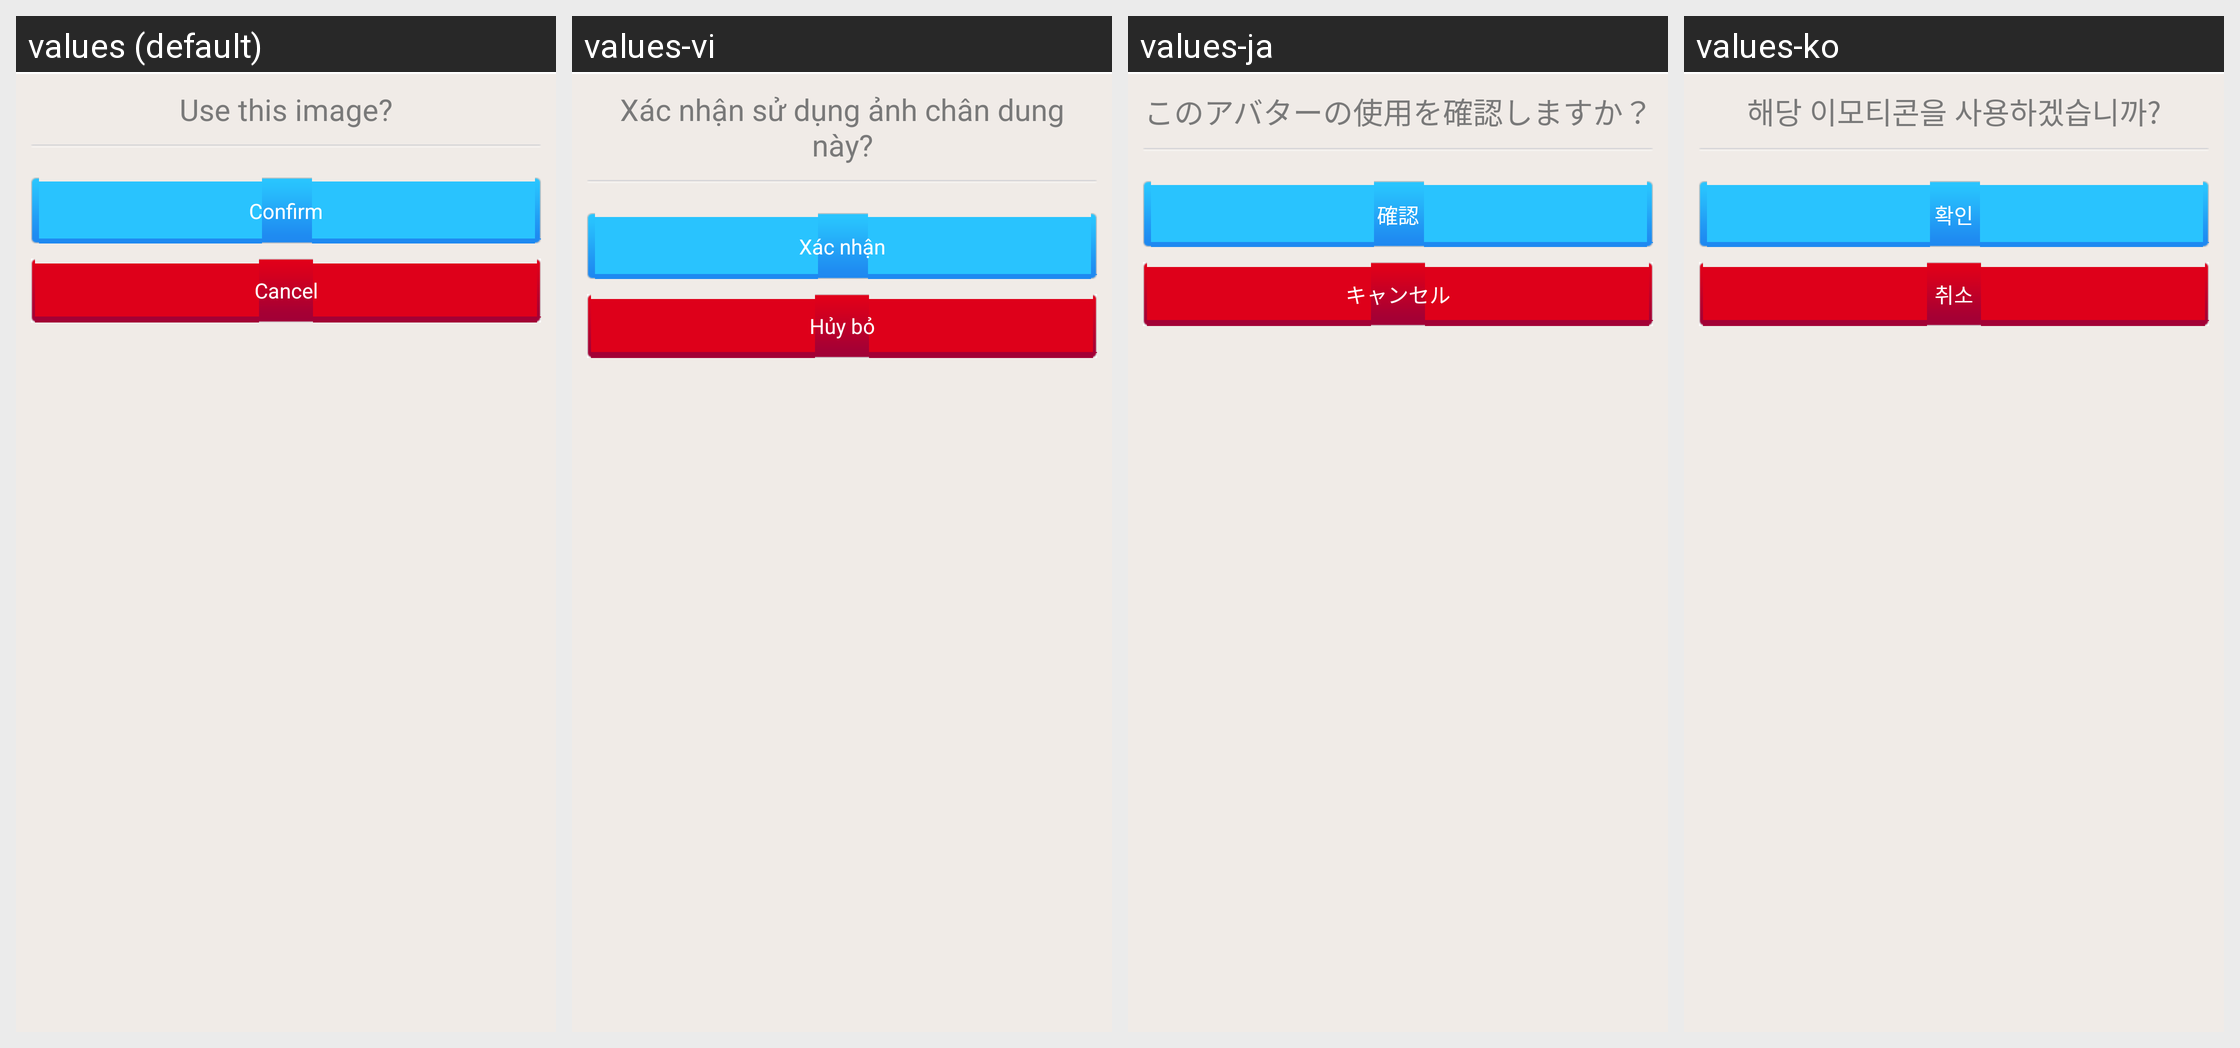

Here is an Android app screen in its default locale and in the app's own translations. Write out the translated-string differences for the strings that appear on this screen.
Android screen res/layout/confirm_thumb_pop.xml rendered under 4 locales, left to right: values (default), values-vi, values-ja, values-ko. Device: Nexus 5 (rendered at 1080×1920; each locale shown at half size, 540×960, under a caption strip naming it); theme android:Theme.NoTitleBar.
Other locales in the repository, not shown: values-ar, values-en, values-ru, values-th, values-zh, values-zh-rHK, values-zh-rTW.
Strings drawn on this screen, with the default value and each locale's value (text and hints the layout hard-codes, and strings that could not be matched under every locale, appear in the picture but are not listed):

confirm_thumb
  values: Use this image?
  values-vi: Xác nhận sử dụng ảnh chân dung này?
  values-ja: このアバターの使用を確認しますか？
  values-ko: 해당 이모티콘을 사용하겠습니까?

confirm
  values: Confirm
  values-vi: Xác nhận
  values-ja: 確認
  values-ko: 확인

cancel
  values: Cancel
  values-vi: Hủy bỏ
  values-ja: キャンセル
  values-ko: 취소
